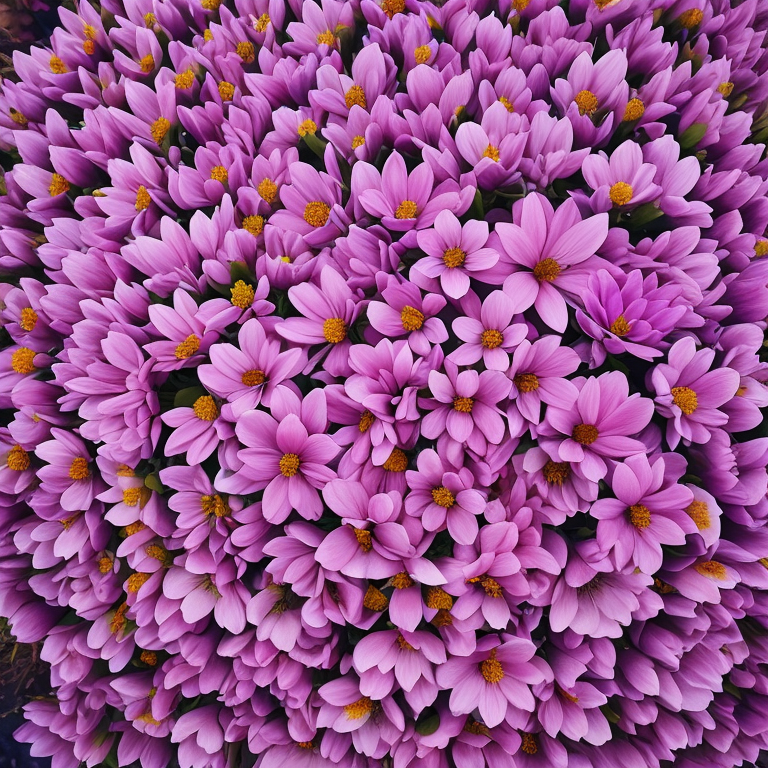
Generation parameters embedded in this image by AUTOMATIC1111 Stable Diffusion web UI or a fork of it (Forge, ...) (PNG 'parameters' text chunk):
flower texture, colorful beautiful small flowers, red, blue, pink, purple, plentiful, pinterest, many small flowers, overlapping, extremely detailed, birds-eye
Negative prompt: lowres, bad anatomy, bad hands, cropped, worst quality, grayscale, muted colors, green
Steps: 20, Sampler: DPM2 Karras, CFG scale: 7, Seed: 4224212785, Size: 768x768, Model hash: ed989d673d, Model: DreamShaper_7_pruned, Clip skip: 2, Version: v1.5.1